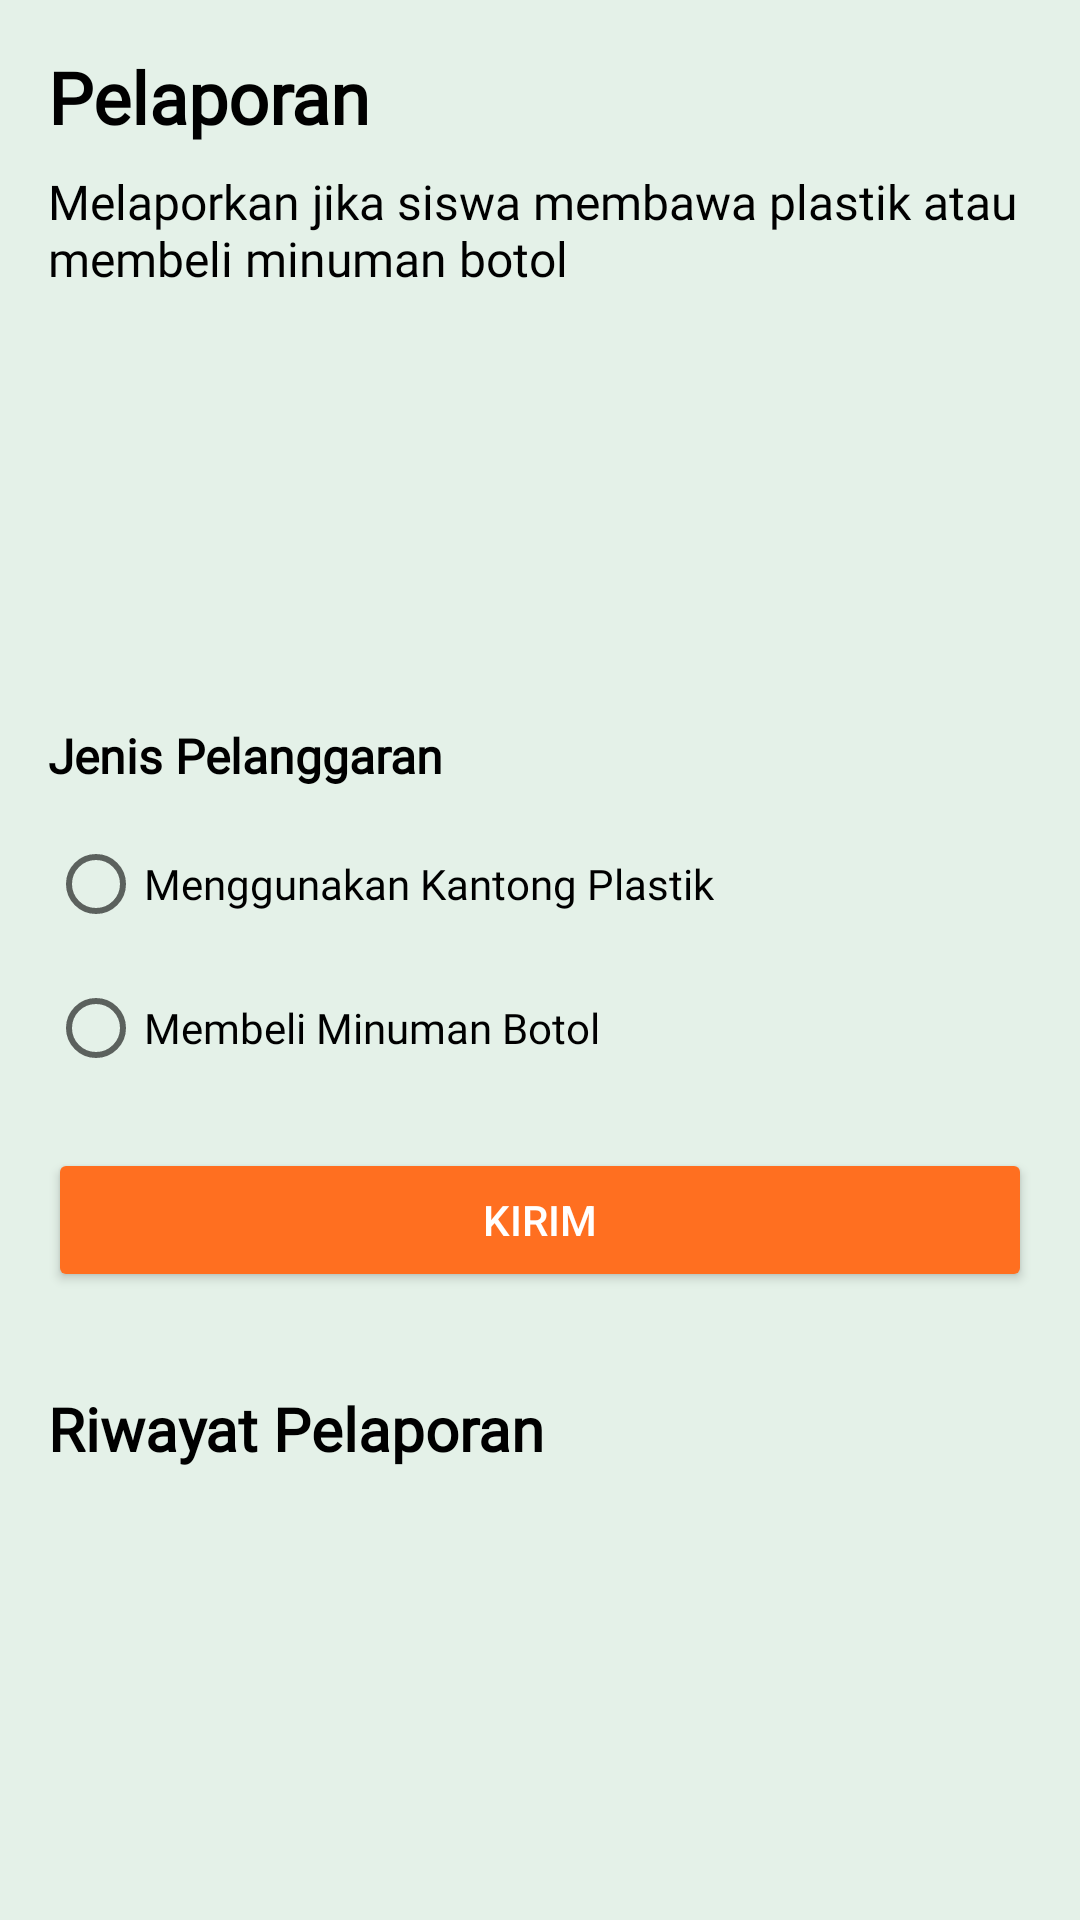

Reconstruct the res/layout file that produces this screen, plus the resources it refers to.
<!-- AndroidManifest.xml: application theme Theme.SEHATI -->
<!-- res/layout/fragment_pelaporan.xml -->
<?xml version="1.0" encoding="utf-8"?>
<LinearLayout xmlns:android="http://schemas.android.com/apk/res/android"
    xmlns:tools="http://schemas.android.com/tools"
    android:layout_width="match_parent"
    android:layout_height="match_parent"
    android:orientation="vertical"
    android:padding="16dp"
    android:background="#E4F1E8"
    tools:context=".PelaporanFragment">

    <TextView
        android:id="@+id/title"
        android:layout_width="wrap_content"
        android:layout_height="wrap_content"
        android:text="Pelaporan"
        android:textSize="24sp"
        android:textStyle="bold"
        android:textColor="@color/black"
        android:fontFamily="@font/montserat_extrabold"/>

    <TextView
        android:id="@+id/subtitle"
        android:layout_width="wrap_content"
        android:layout_height="wrap_content"
        android:text="Melaporkan jika siswa membawa plastik atau membeli minuman botol"
        android:textSize="16sp"
        android:textColor="@color/black"
        android:layout_marginTop="8dp"
        android:layout_marginBottom="16dp"
        android:fontFamily="@font/montserat_bold"/>

    <Spinner
        android:id="@+id/spinner_kelas"
        android:layout_width="match_parent"
        android:layout_height="wrap_content"
        android:layout_marginBottom="16dp"
        android:background="@drawable/box_white"
        android:minHeight="48dp"
        android:paddingVertical="10dp"
        android:prompt="@string/prompt_class" />

    <Spinner
        android:id="@+id/spinner_kelas2"
        android:layout_width="match_parent"
        android:layout_height="wrap_content"
        android:layout_marginBottom="16dp"
        android:background="@drawable/box_white"
        android:minHeight="48dp"
        android:paddingVertical="10dp"
        android:prompt="@string/prompt_student" />

    <TextView
        android:layout_width="wrap_content"
        android:layout_height="wrap_content"
        android:text="Jenis Pelanggaran"
        android:textSize="16sp"
        android:textStyle="bold"
        android:textColor="@color/black"
        android:layout_marginBottom="8dp"
        android:fontFamily="@font/montserat_extrabold"/>

    <RadioGroup
        android:id="@+id/violation_radio_group"
        android:layout_width="match_parent"
        android:layout_height="wrap_content"
        android:orientation="vertical"
        android:layout_marginBottom="16dp">

        <RadioButton
            android:id="@+id/radio_kantong_plastik"
            android:layout_width="wrap_content"
            android:layout_height="wrap_content"
            android:text="Menggunakan Kantong Plastik"
            android:textColor="@color/black"
            android:fontFamily="@font/montserat_bold"/>

        <RadioButton
            android:id="@+id/radio_minuman_botol"
            android:layout_width="wrap_content"
            android:layout_height="wrap_content"
            android:text="Membeli Minuman Botol"
            android:textColor="@color/black"
            android:fontFamily="@font/montserat_bold"/>
    </RadioGroup>

    <Button
        android:id="@+id/send_button"
        android:layout_width="match_parent"
        android:layout_height="wrap_content"
        android:backgroundTint="@color/orange"
        android:text="Kirim"
        android:textColor="@color/white"
        android:layout_marginBottom="16dp"
        android:elevation="4dp"/>

    <TextView
        android:layout_width="wrap_content"
        android:layout_height="wrap_content"
        android:text="Riwayat Pelaporan"
        android:textSize="20sp"
        android:textStyle="bold"
        android:textColor="@color/black"
        android:layout_marginTop="16dp"
        android:layout_marginBottom="8dp"
        android:fontFamily="@font/montserat_extrabold"/>

    <LinearLayout
        android:id="@+id/history_container"
        android:layout_width="match_parent"
        android:layout_height="0dp"
        android:layout_weight="1"
        android:orientation="vertical"
        android:background="@drawable/box_white"
        android:padding="8dp"
        android:elevation="4dp"/>
</LinearLayout>
<!-- resources referenced by this layout -->
<resources>
  <color name="black">#FF000000</color>
  <color name="orange">#FF6F20</color>
  <color name="white">#FFFFFFFF</color>
  <string name="prompt_class">Pilih Kelas</string>
  <string name="prompt_student">Pilih Siswa</string>
  <style name="Theme.SEHATI" parent="Theme.MaterialComponents.DayNight.DarkActionBar">
          
          <item name="colorPrimary">@color/green</item>
          <item name="colorPrimaryVariant">@color/purple_700</item>
          <item name="colorOnPrimary">@color/white</item>
          
          <item name="colorSecondary">@color/teal_200</item>
          <item name="colorSecondaryVariant">@color/teal_700</item>
          <item name="colorOnSecondary">@color/black</item>
          
          <item name="android:statusBarColor">?attr/colorPrimaryVariant</item>
          
      </style>
  <color name="green">#0F705D</color>
  <color name="purple_700">#FF3700B3</color>
  <color name="teal_200">#FF03DAC5</color>
  <color name="teal_700">#FF018786</color>
</resources>
